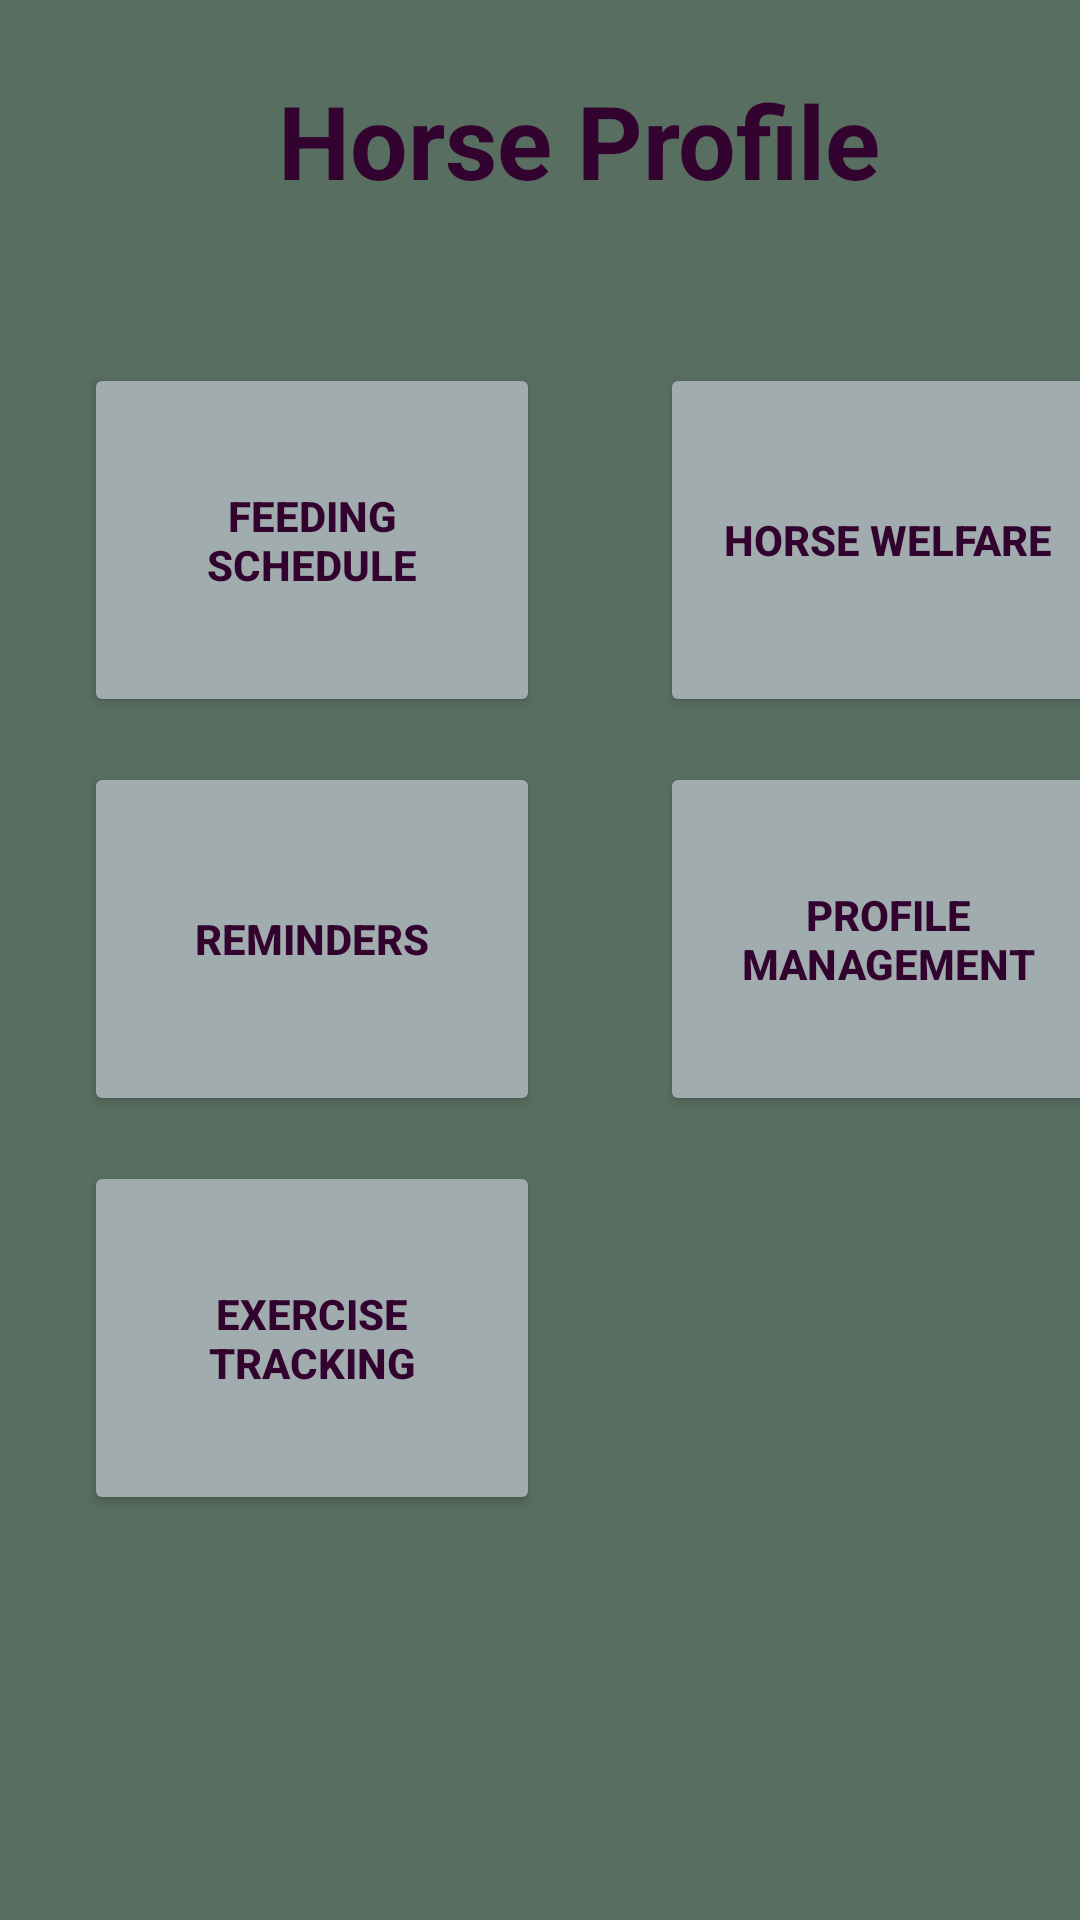

Layout XML and referenced resources for this Android screen:
<!-- AndroidManifest.xml: application theme Theme.HorseAppTest -->
<!-- res/layout/horse_profile.xml -->
<?xml version="1.0" encoding="utf-8"?>
<androidx.constraintlayout.widget.ConstraintLayout xmlns:android="http://schemas.android.com/apk/res/android"
    xmlns:app="http://schemas.android.com/apk/res-auto"
    xmlns:tools="http://schemas.android.com/tools"
    android:layout_width="match_parent"
    android:layout_height="match_parent"
    android:background="#586E61"
    android:backgroundTint="#586E61">

    <TextView
        android:id="@+id/textView5"
        android:layout_width="314dp"
        android:layout_height="53dp"
        android:layout_marginStart="36dp"
        android:layout_marginTop="24dp"
        android:text="Horse Profile"
        android:textColor="#33032F"
        android:textStyle="bold"
        android:textAlignment="center"
        android:textAppearance="@style/TextAppearance.AppCompat.Display1"
        app:layout_constraintStart_toStartOf="parent"
        app:layout_constraintTop_toTopOf="parent" />

    <Button
        android:id="@+id/button5"
        android:layout_width="152dp"
        android:layout_height="118dp"
        android:layout_marginStart="28dp"
        android:layout_marginTop="44dp"
        android:text="FEEDING SCHEDULE"
        android:backgroundTint="#A0ACAD"
        android:textColor="#33032F"
        android:textStyle="bold"
        app:layout_constraintStart_toStartOf="parent"
        app:layout_constraintTop_toBottomOf="@+id/textView5" />

    <Button
        android:id="@+id/button6"
        android:layout_width="152dp"
        android:layout_height="118dp"
        android:layout_marginStart="40dp"
        android:layout_marginTop="44dp"
        android:text="HORSE WELFARE"
        android:backgroundTint="#A0ACAD"
        android:textColor="#33032F"
        android:textStyle="bold"
        app:layout_constraintStart_toEndOf="@+id/button5"
        app:layout_constraintTop_toBottomOf="@+id/textView5" />

    <Button
        android:id="@+id/button7"
        android:layout_width="152dp"
        android:layout_height="118dp"
        android:layout_marginStart="28dp"
        android:layout_marginTop="15dp"
        android:text="REMINDERS"
        android:backgroundTint="#A0ACAD"
        android:textColor="#33032F"
        android:textStyle="bold"
        app:layout_constraintEnd_toStartOf="@+id/button8"
        app:layout_constraintStart_toStartOf="parent"
        app:layout_constraintTop_toBottomOf="@+id/button5" />

    <Button
        android:id="@+id/button8"
        android:layout_width="152dp"
        android:layout_height="118dp"
        android:layout_marginStart="40dp"
        android:layout_marginTop="15dp"
        android:text="PROFILE MANAGEMENT"
        android:backgroundTint="#A0ACAD"
        android:textColor="#33032F"
        android:textStyle="bold"
        app:layout_constraintStart_toEndOf="@+id/button7"
        app:layout_constraintTop_toBottomOf="@+id/button6" />

    <Button
        android:id="@+id/button9"
        android:layout_width="152dp"
        android:layout_height="118dp"
        android:layout_marginStart="28dp"
        android:layout_marginTop="15dp"
        android:text="EXERCISE TRACKING"
        android:backgroundTint="#A0ACAD"
        android:textStyle="bold"
        android:textColor="#33032F"
        app:layout_constraintStart_toStartOf="parent"
        app:layout_constraintTop_toBottomOf="@+id/button7" />
</androidx.constraintlayout.widget.ConstraintLayout>
<!-- resources referenced by this layout -->
<resources>
  <style name="Theme.HorseAppTest" parent="Theme.MaterialComponents.DayNight.DarkActionBar">
          
          <item name="colorPrimary">@color/purple_500</item>
          <item name="colorPrimaryVariant">@color/purple_700</item>
          <item name="colorOnPrimary">@color/white</item>
          
          <item name="colorSecondary">@color/teal_200</item>
          <item name="colorSecondaryVariant">@color/teal_700</item>
          <item name="colorOnSecondary">@color/black</item>
          
          <item name="android:statusBarColor">?attr/colorPrimaryVariant</item>
          
      </style>
  <!-- not gathered from this repository: default colours our renderer supplied (Android Studio template values) -->
  <color name="purple_500">#FF6200EE</color>
  <color name="purple_700">#FF3700B3</color>
  <color name="teal_200">#FF03DAC5</color>
  <color name="teal_700">#FF018786</color>
  <color name="black">#FF000000</color>
  <color name="white">#FFFFFFFF</color>
</resources>
